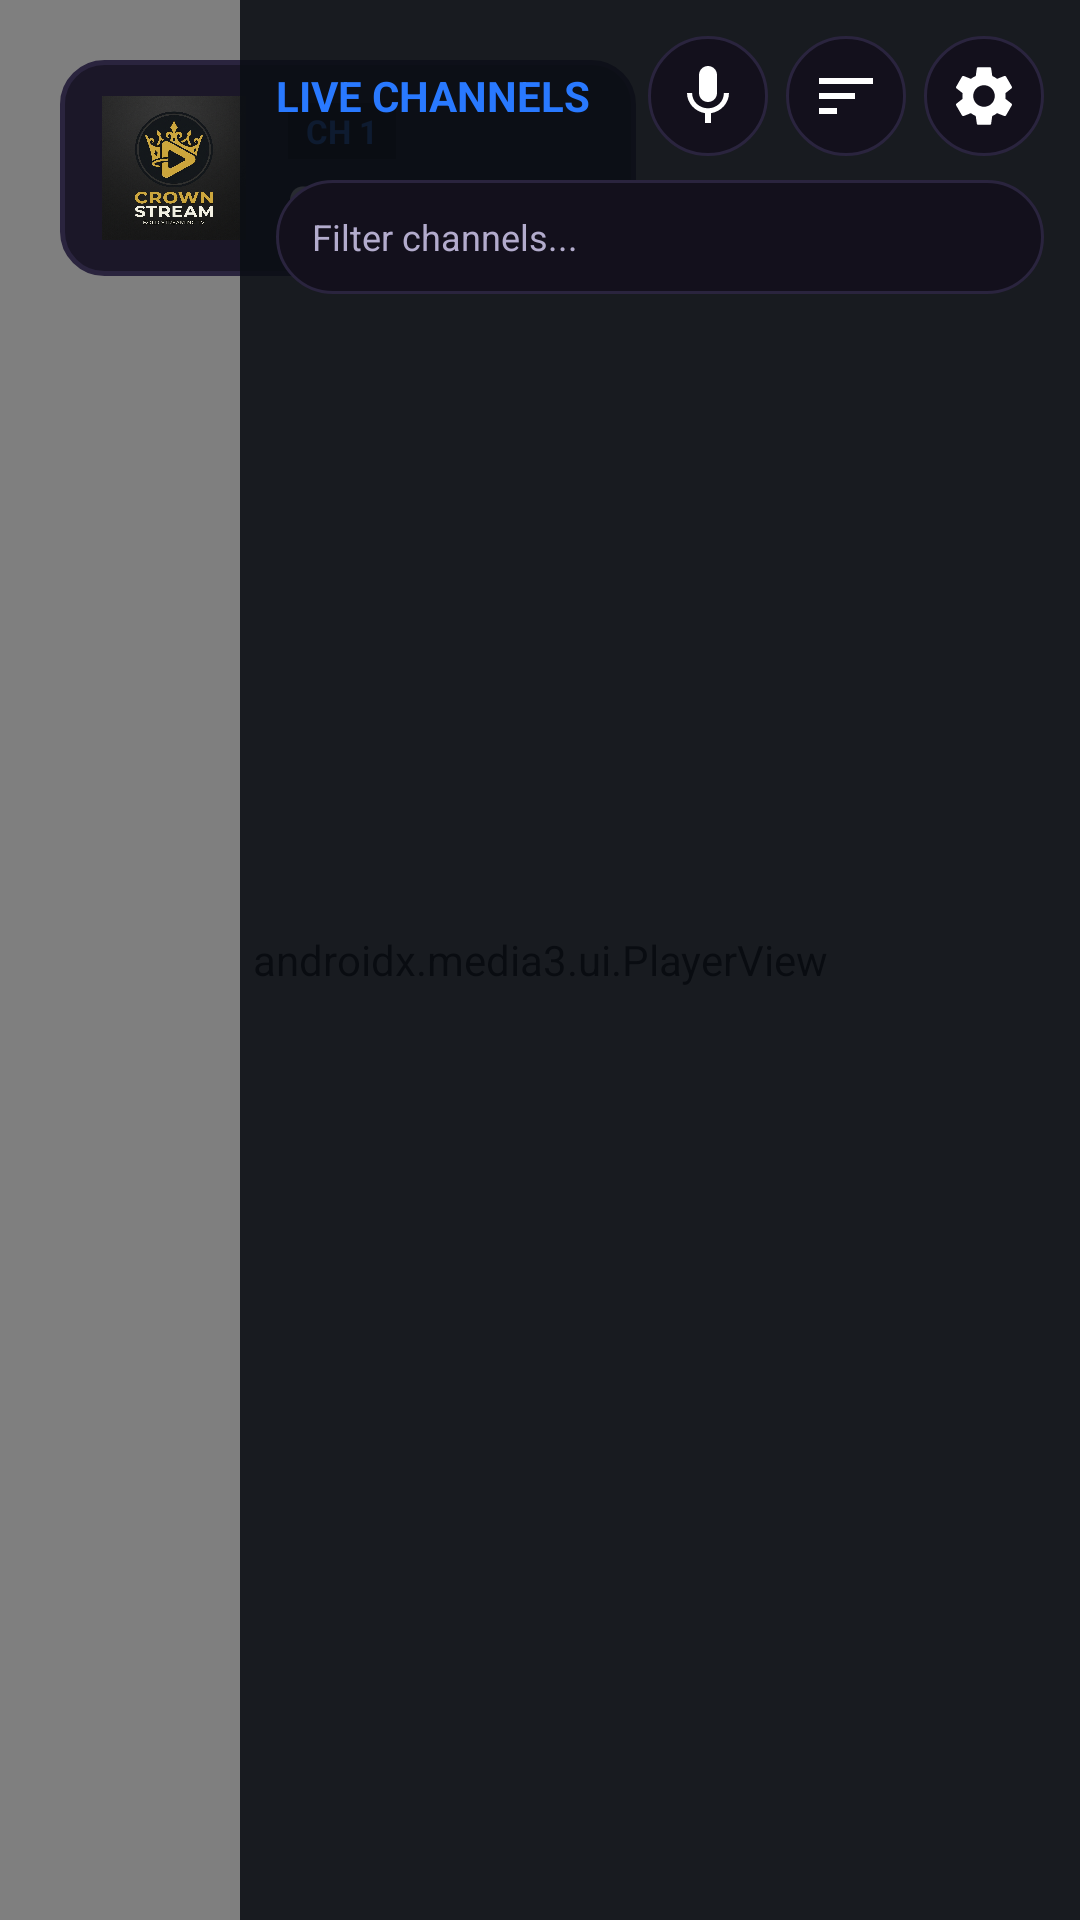

The Android layout XML behind this screen, and the referenced resources:
<!-- AndroidManifest.xml: activity theme Theme.OttKing -->
<!-- res/layout/activity_player.xml -->
<?xml version="1.0" encoding="utf-8"?>
<RelativeLayout xmlns:android="http://schemas.android.com/apk/res/android"
    xmlns:app="http://schemas.android.com/apk/res-auto"
    android:layout_width="match_parent"
    android:layout_height="match_parent"
    android:background="@color/black">

    
    <androidx.media3.ui.PlayerView
        android:id="@+id/playerView"
        android:layout_width="match_parent"
        android:layout_height="match_parent"
        app:use_controller="false" />

    
    <LinearLayout
        android:id="@+id/cardChannelOverlay"
        android:layout_width="wrap_content"
        android:layout_height="wrap_content"
        android:layout_alignParentStart="true"
        android:layout_alignParentTop="true"
        android:layout_margin="20dp"
        android:background="@drawable/bg_card_normal"
        android:gravity="center_vertical"
        android:maxWidth="340dp"
        android:orientation="horizontal"
        android:paddingStart="14dp"
        android:paddingTop="12dp"
        android:paddingEnd="18dp"
        android:paddingBottom="12dp">

        <ImageView
            android:id="@+id/imgPlayerChannelLogo"
            android:layout_width="48dp"
            android:layout_height="48dp"
            android:contentDescription="Channel Logo"
            android:scaleType="fitCenter"
            android:src="@drawable/img_app_icon" />

        <LinearLayout
            android:layout_width="wrap_content"
            android:layout_height="wrap_content"
            android:layout_marginStart="14dp"
            android:gravity="center_vertical"
            android:orientation="vertical">

            <TextView
                android:id="@+id/txtPlayerChannelNumber"
                android:layout_width="wrap_content"
                android:layout_height="wrap_content"
                android:background="#A0000000"
                android:paddingStart="6dp"
                android:paddingTop="2dp"
                android:paddingEnd="6dp"
                android:paddingBottom="2dp"
                android:text="CH 1"
                android:textColor="@color/gold_primary"
                android:textSize="11sp"
                android:textStyle="bold" />

            <TextView
                android:id="@+id/txtPlayerChannelName"
                android:layout_width="wrap_content"
                android:layout_height="wrap_content"
                android:layout_marginTop="4dp"
                android:ellipsize="end"
                android:maxLines="1"
                android:text="Channel Name"
                android:textColor="@color/white"
                android:textSize="15sp"
                android:textStyle="bold" />

        </LinearLayout>

    </LinearLayout>

    
    <LinearLayout
        android:id="@+id/cardChannelNumOverlay"
        android:layout_width="wrap_content"
        android:layout_height="wrap_content"
        android:layout_alignParentEnd="true"
        android:layout_alignParentTop="true"
        android:layout_margin="16dp"
        android:background="@drawable/bg_card_normal"
        android:gravity="center"
        android:orientation="vertical"
        android:paddingStart="24dp"
        android:paddingTop="12dp"
        android:paddingEnd="24dp"
        android:paddingBottom="12dp"
        android:visibility="gone">

        <TextView
            android:layout_width="wrap_content"
            android:layout_height="wrap_content"
            android:text="CHANNEL NUMBER"
            android:textColor="@color/text_secondary"
            android:textSize="10sp"
            android:textStyle="bold" />

        <TextView
            android:id="@+id/txtChannelNumInput"
            android:layout_width="wrap_content"
            android:layout_height="wrap_content"
            android:layout_marginTop="2dp"
            android:text="1"
            android:textColor="@color/gold_primary"
            android:textSize="32sp"
            android:textStyle="bold" />
    </LinearLayout>

    
    <LinearLayout
        android:id="@+id/drawerChannelList"
        android:layout_width="280dp"
        android:layout_height="match_parent"
        android:layout_alignParentEnd="true"
        android:background="#E00B0E14"
        android:descendantFocusability="afterDescendants"
        android:focusable="false"
        android:orientation="vertical"
        android:padding="12dp">

        
        <LinearLayout
            android:layout_width="match_parent"
            android:layout_height="wrap_content"
            android:focusable="false"
            android:gravity="center_vertical"
            android:orientation="horizontal">

            <TextView
                android:layout_width="0dp"
                android:layout_height="wrap_content"
                android:layout_weight="1"
                android:focusable="false"
                android:text="LIVE CHANNELS"
                android:textColor="@color/gold_primary"
                android:textSize="14sp"
                android:textStyle="bold" />

            <ImageButton
                android:id="@+id/btnPlayerVoiceSearch"
                android:layout_width="40dp"
                android:layout_height="40dp"
                android:layout_marginEnd="6dp"
                android:background="@drawable/selector_header_button"
                android:clickable="true"
                android:contentDescription="Voice Search"
                android:focusable="true"
                android:padding="8dp"
                android:src="@drawable/ic_mic" />

            
            <ImageButton
                android:id="@+id/btnPlayerCustomizeOrder"
                android:layout_width="40dp"
                android:layout_height="40dp"
                android:layout_marginEnd="6dp"
                android:background="@drawable/selector_header_button"
                android:clickable="true"
                android:contentDescription="Customize Order"
                android:focusable="true"
                android:padding="8dp"
                android:src="@drawable/ic_sort" />

            
            <ImageButton
                android:id="@+id/btnPlayerSettings"
                android:layout_width="40dp"
                android:layout_height="40dp"
                android:background="@drawable/selector_header_button"
                android:clickable="true"
                android:contentDescription="Player Settings"
                android:focusable="true"
                android:padding="8dp"
                android:src="@drawable/ic_settings" />

        </LinearLayout>

        <RelativeLayout
            android:layout_width="match_parent"
            android:layout_height="38dp"
            android:layout_marginTop="8dp"
            android:gravity="center_vertical">

            <EditText
                android:id="@+id/edtPlayerSearch"
                android:layout_width="match_parent"
                android:layout_height="38dp"
                android:background="@drawable/selector_pill_focus"
                android:drawableStart="@drawable/ic_search"
                android:drawablePadding="8dp"
                android:hint="Filter channels..."
                android:imeOptions="actionSearch"
                android:inputType="text"
                android:paddingStart="12dp"
                android:paddingEnd="36dp"
                android:textColor="@color/white"
                android:textColorHint="@color/text_secondary"
                android:textSize="12sp" />

            <ImageView
                android:id="@+id/btnClearPlayerSearch"
                android:layout_width="32dp"
                android:layout_height="32dp"
                android:layout_alignParentEnd="true"
                android:layout_centerVertical="true"
                android:layout_marginEnd="4dp"
                android:background="?android:attr/selectableItemBackgroundBorderless"
                android:contentDescription="@string/clear_search"
                android:focusable="true"
                android:clickable="true"
                android:padding="6dp"
                android:src="@drawable/ic_close"
                android:visibility="gone" />

        </RelativeLayout>

        <androidx.recyclerview.widget.RecyclerView
            android:id="@+id/recyclerPlayerChannels"
            android:layout_width="match_parent"
            android:layout_height="match_parent"
            android:layout_marginTop="10dp"
            android:clipToPadding="false"
            android:scrollbars="vertical" />

    </LinearLayout>

</RelativeLayout>
<!-- resources referenced by this layout -->
<resources>
  <color name="black">#FF000000</color>
  <color name="gold_primary">#2979FF</color>
  <color name="text_secondary">#B3ACCD</color>
  <color name="white">#FFFFFFFF</color>
  <!-- drawable bg_card_normal (drawable) -->
  <?xml version="1.0" encoding="utf-8"?>
  <shape xmlns:android="http://schemas.android.com/apk/res/android"
      android:shape="rectangle">
      <solid android:color="@color/card_bg" />
      <corners android:radius="14dp" />
      <stroke
          android:width="1.5dp"
          android:color="@color/card_bg_stroke" />
  </shape>
  <!-- drawable ic_mic (drawable) -->
  <?xml version="1.0" encoding="utf-8"?>
  <vector xmlns:android="http://schemas.android.com/apk/res/android"
      android:width="24dp"
      android:height="24dp"
      android:viewportWidth="24"
      android:viewportHeight="24">
      <path
          android:fillColor="@color/white"
          android:pathData="M12,14c1.66,0 3,-1.34 3,-3V5c0,-1.66 -1.34,-3 -3,-3S9,3.34 9,5v6c0,1.66 1.34,3 3,3zM17.3,11c0,3 -2.54,5.1 -5.3,5.1S6.7,14 6.7,11H5c0,3.41 2.72,6.23 6,6.72V21h2v-3.28c3.28,-0.49 6,-3.31 6,-6.72h-1.7z" />
  </vector>
  <!-- drawable ic_sort (drawable) -->
  <vector xmlns:android="http://schemas.android.com/apk/res/android"
      android:width="24dp"
      android:height="24dp"
      android:viewportWidth="24"
      android:viewportHeight="24">
    <path
        android:fillColor="#FFFFFFFF"
        android:pathData="M3,18h6v-2H3v2zM3,6v2h18V6H3zM3,13h12v-2H3v2z"/>
  </vector>
  <!-- drawable selector_header_button (drawable) -->
  <?xml version="1.0" encoding="utf-8"?>
  <selector xmlns:android="http://schemas.android.com/apk/res/android">
      <item android:drawable="@drawable/bg_pill_focused" android:state_focused="true" />
      <item android:drawable="@drawable/bg_pill_normal" />
  </selector>
  <!-- drawable selector_pill_focus (drawable) -->
  <?xml version="1.0" encoding="utf-8"?>
  <selector xmlns:android="http://schemas.android.com/apk/res/android">
      <item android:drawable="@drawable/bg_pill_active" android:state_selected="true" />
      <item android:drawable="@drawable/bg_pill_normal" />
  </selector>
  <string name="clear_search">Clear Search</string>
  <color name="card_bg">#1B1728</color>
  <color name="card_bg_stroke">#2A243E</color>
  <!-- drawable bg_pill_focused (drawable) -->
  <?xml version="1.0" encoding="utf-8"?>
  <shape xmlns:android="http://schemas.android.com/apk/res/android"
      android:shape="rectangle">
      <solid android:color="#332979FF" />
      <corners android:radius="24dp" />
      <stroke
          android:width="3dp"
          android:color="@color/navy_primary" />
  </shape>
  <!-- drawable bg_pill_normal (drawable) -->
  <?xml version="1.0" encoding="utf-8"?>
  <shape xmlns:android="http://schemas.android.com/apk/res/android"
      android:shape="rectangle">
      <solid android:color="@color/bg_sidebar" />
      <corners android:radius="24dp" />
      <stroke
          android:width="1dp"
          android:color="@color/card_bg_stroke" />
  </shape>
  <!-- drawable bg_pill_active (drawable) -->
  <?xml version="1.0" encoding="utf-8"?>
  <shape xmlns:android="http://schemas.android.com/apk/res/android"
      android:shape="rectangle">
      <solid android:color="@color/navy_active_bg" />
      <corners android:radius="24dp" />
      <stroke
          android:width="1.5dp"
          android:color="@color/navy_active_border" />
  </shape>
  <color name="gold_secondary">#448AFF</color>
  <color name="bg_dark">#0B0A12</color>
  <color name="text_primary">#FFFFFF</color>
  <color name="navy_primary">#2979FF</color>
  <color name="bg_sidebar">#13101C</color>
  <color name="navy_active_bg">#142038</color>
  <color name="navy_active_border">#1E3C72</color>
</resources>
